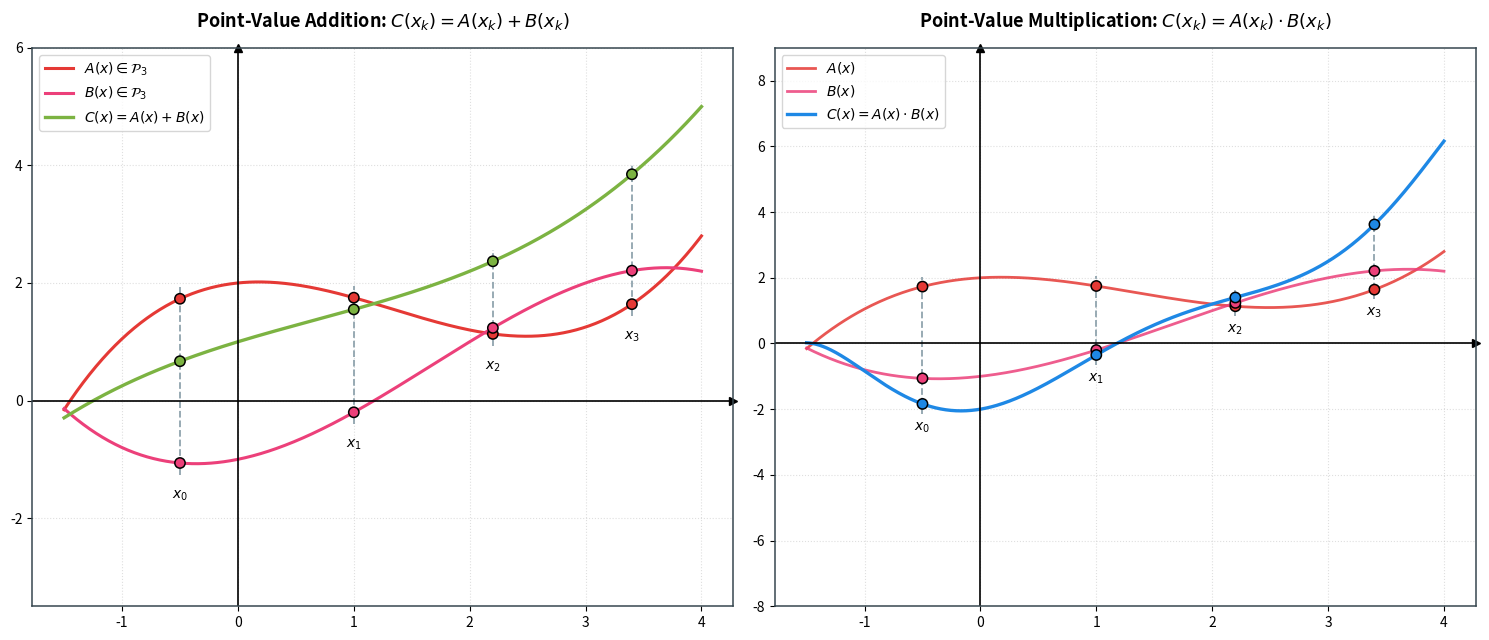

Write the Python code that produced this figure.
import numpy as np
import matplotlib.pyplot as plt

poly_A = np.poly1d([0.15, -0.6, 0.2, 2.0])
poly_B = np.poly1d([-0.1, 0.5, 0.4, -1.0])

poly_add = poly_A + poly_B
poly_mul = poly_A * poly_B

x_vals = np.linspace(-1.5, 4.0, 500)

eval_pts = np.array([-0.5, 1.0, 2.2, 3.4])

fig, (ax1, ax2) = plt.subplots(1, 2, figsize=(15, 6.5))

col_A = "#e53935"
col_B = "#ec407a"
col_add = "#7cb342"
col_mul = "#1e88e5"


def setup_axis(ax, title):
    ax.axhline(0, color="black", lw=1.2)
    ax.axvline(0, color="black", lw=1.2)

    ax.plot(1, 0, ">k", transform=ax.get_yaxis_transform(), clip_on=False)
    ax.plot(0, 1, "^k", transform=ax.get_xaxis_transform(), clip_on=False)

    ax.set_title(title, fontsize=13, pad=15, fontweight="bold")
    ax.grid(True, linestyle=":", alpha=0.4)

    for spine in ax.spines.values():
        spine.set_color("#37474f")
        spine.set_linewidth(1.1)


ax1.plot(x_vals, poly_A(x_vals), color=col_A, lw=2.2, label=r"$A(x) \in \mathcal{P}_3$")
ax1.plot(x_vals, poly_B(x_vals), color=col_B, lw=2.2, label=r"$B(x) \in \mathcal{P}_3$")
ax1.plot(x_vals, poly_add(x_vals), color=col_add, lw=2.4, label=r"$C(x) = A(x) + B(x)$")

for i, xp in enumerate(eval_pts):
    ya, yb, yc = poly_A(xp), poly_B(xp), poly_add(xp)
    ymin, ymax = min(ya, yb, yc), max(ya, yb, yc)

    ax1.vlines(xp, ymin - 0.2, ymax + 0.2, color="#90a4ae", ls="--", lw=1.3, zorder=2)
    ax1.scatter([xp, xp, xp], [ya, yb, yc], color=[col_A, col_B, col_add],
                s=55, edgecolors="black", lw=1.1, zorder=4)
    ax1.text(xp, ymin - 0.6, f"$x_{i}$", ha="center", fontsize=10, fontweight="semibold")

setup_axis(ax1, "Point-Value Addition: $C(x_k) = A(x_k) + B(x_k)$")
ax1.set_ylim(-3.5, 6.0)
ax1.legend(loc="upper left", frameon=True, fontsize=10)

ax2.plot(x_vals, poly_A(x_vals), color=col_A, lw=2.0, alpha=0.85, label=r"$A(x)$")
ax2.plot(x_vals, poly_B(x_vals), color=col_B, lw=2.0, alpha=0.85, label=r"$B(x)$")
ax2.plot(x_vals, poly_mul(x_vals), color=col_mul, lw=2.4, label=r"$C(x) = A(x) \cdot B(x)$")

for i, xp in enumerate(eval_pts):
    ya, yb, ym = poly_A(xp), poly_B(xp), poly_mul(xp)
    ymin, ymax = min(ya, yb, ym), max(ya, yb, ym)

    ax2.vlines(xp, ymin - 0.3, ymax + 0.3, color="#90a4ae", ls="--", lw=1.3, zorder=2)
    ax2.scatter([xp, xp, xp], [ya, yb, ym], color=[col_A, col_B, col_mul],
                s=55, edgecolors="black", lw=1.1, zorder=4)
    ax2.text(xp, ymin - 0.8, f"$x_{i}$", ha="center", fontsize=10, fontweight="semibold")

setup_axis(ax2, "Point-Value Multiplication: $C(x_k) = A(x_k) \\cdot B(x_k)$")
ax2.set_ylim(-8.0, 9.0)
ax2.legend(loc="upper left", frameon=True, fontsize=10)

plt.tight_layout()

plt.savefig("point_value_operations.pdf", bbox_inches="tight", dpi=300)

plt.show()
